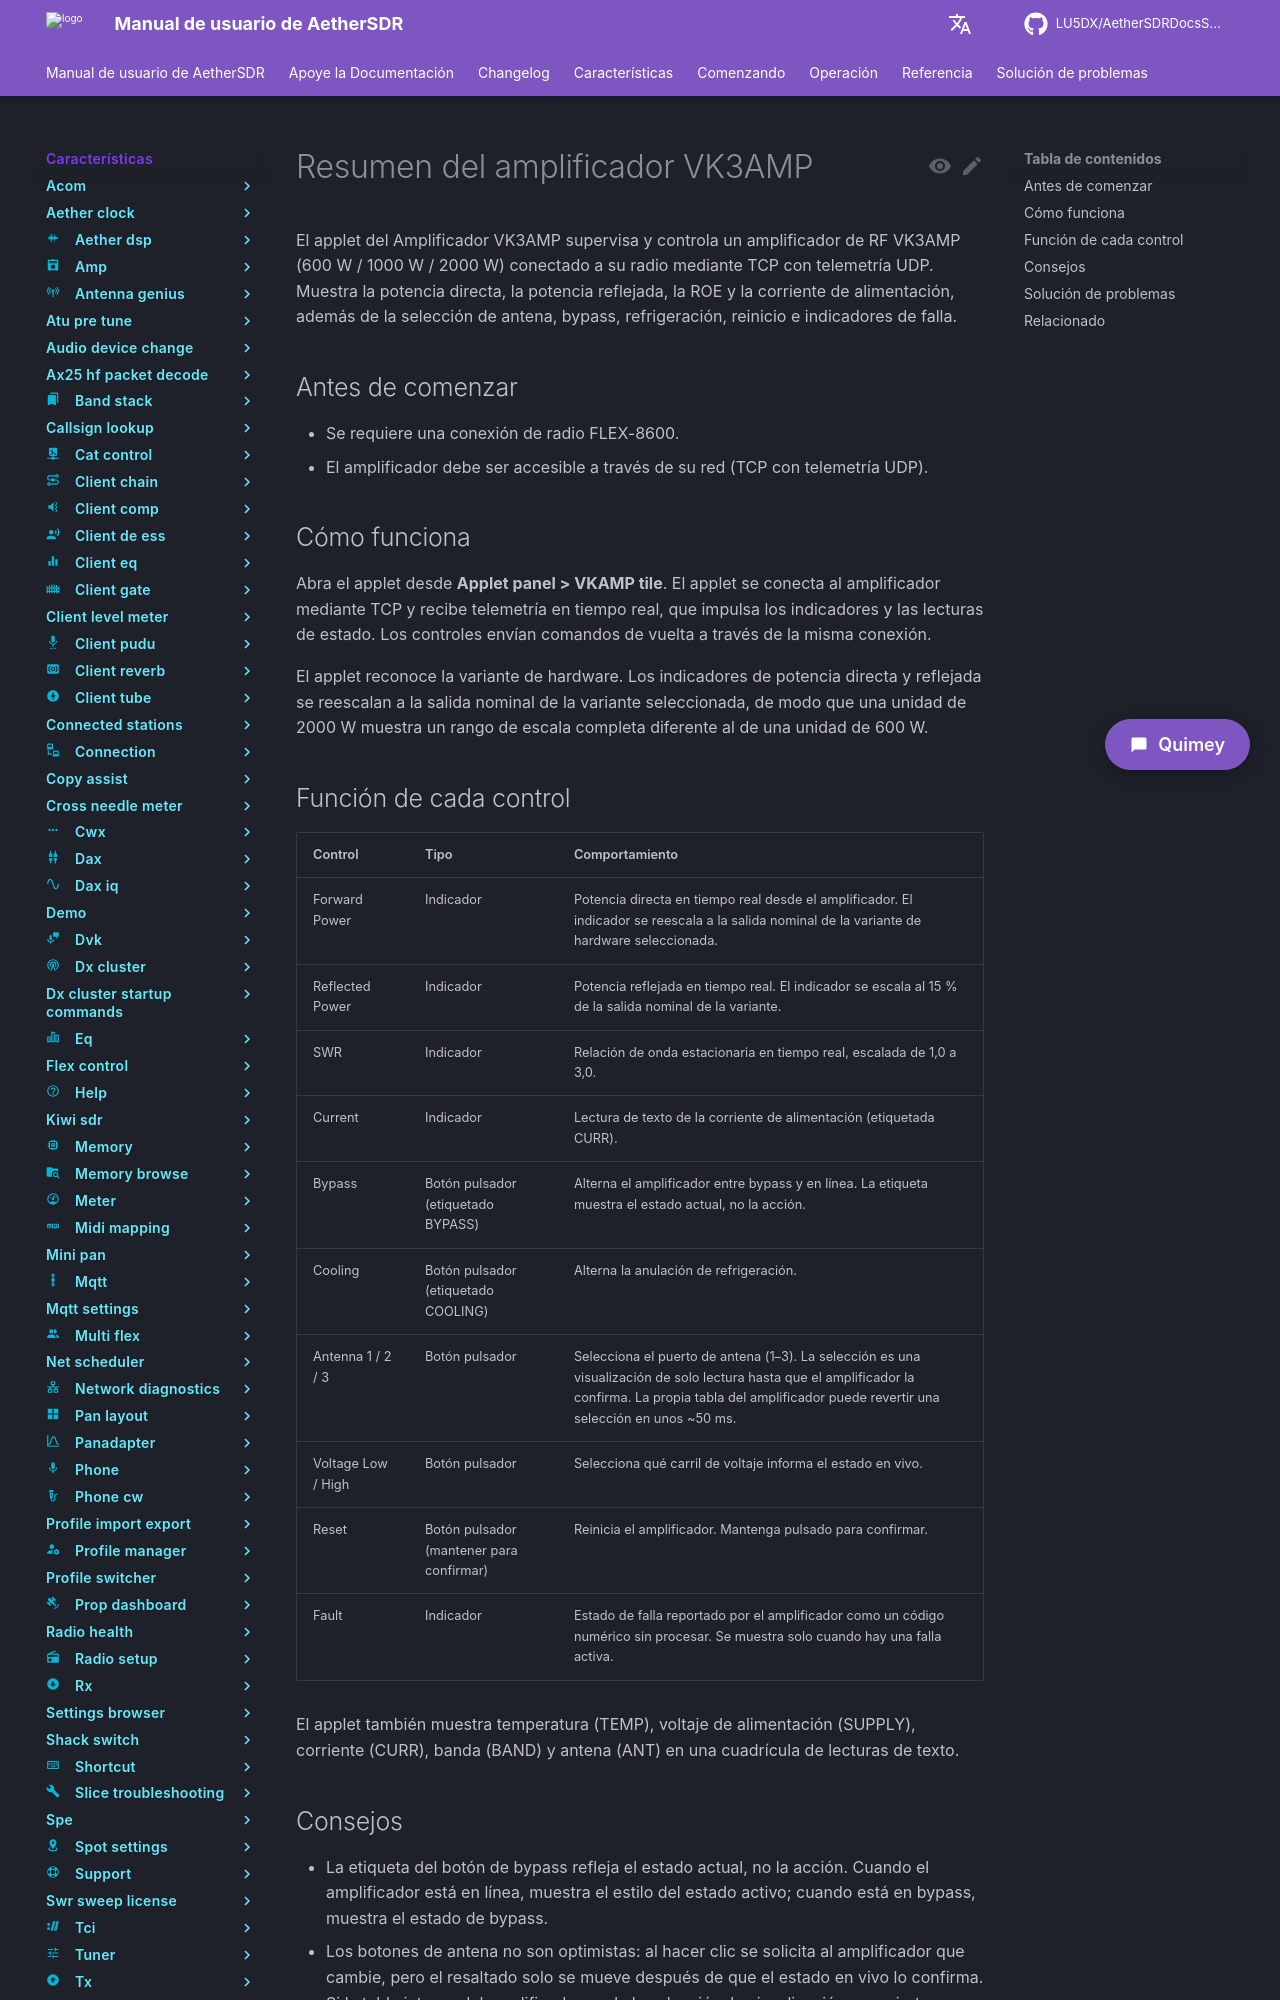

repository: LU5DX/AetherSDRDocsSpanish · page: 26.8.4/features/vkamp/overview/index.html · generator: mkdocs

# Resumen del amplificador VK3AMP

El applet del Amplificador VK3AMP supervisa y controla un amplificador de RF VK3AMP (600 W / 1000 W / 2000 W) conectado a su radio mediante TCP con telemetría UDP. Muestra la potencia directa, la potencia reflejada, la ROE y la corriente de alimentación, además de la selección de antena, bypass, refrigeración, reinicio e indicadores de falla.

## Antes de comenzar

- Se requiere una conexión de radio FLEX-8600.
- El amplificador debe ser accesible a través de su red (TCP con telemetría UDP).

## Cómo funciona

Abra el applet desde **Applet panel > VKAMP tile**. El applet se conecta al amplificador mediante TCP y recibe telemetría en tiempo real, que impulsa los indicadores y las lecturas de estado. Los controles envían comandos de vuelta a través de la misma conexión.

El applet reconoce la variante de hardware. Los indicadores de potencia directa y reflejada se reescalan a la salida nominal de la variante seleccionada, de modo que una unidad de 2000 W muestra un rango de escala completa diferente al de una unidad de 600 W.

## Función de cada control

| Control | Tipo | Comportamiento |
|---|---|---|
| Forward Power | Indicador | Potencia directa en tiempo real desde el amplificador. El indicador se reescala a la salida nominal de la variante de hardware seleccionada. |
| Reflected Power | Indicador | Potencia reflejada en tiempo real. El indicador se escala al 15 % de la salida nominal de la variante. |
| SWR | Indicador | Relación de onda estacionaria en tiempo real, escalada de 1,0 a 3,0. |
| Current | Indicador | Lectura de texto de la corriente de alimentación (etiquetada CURR). |
| Bypass | Botón pulsador (etiquetado BYPASS) | Alterna el amplificador entre bypass y en línea. La etiqueta muestra el estado actual, no la acción. |
| Cooling | Botón pulsador (etiquetado COOLING) | Alterna la anulación de refrigeración. |
| Antenna 1 / 2 / 3 | Botón pulsador | Selecciona el puerto de antena (1–3). La selección es una visualización de solo lectura hasta que el amplificador la confirma. La propia tabla del amplificador puede revertir una selección en unos ~50 ms. |
| Voltage Low / High | Botón pulsador | Selecciona qué carril de voltaje informa el estado en vivo. |
| Reset | Botón pulsador (mantener para confirmar) | Reinicia el amplificador. Mantenga pulsado para confirmar. |
| Fault | Indicador | Estado de falla reportado por el amplificador como un código numérico sin procesar. Se muestra solo cuando hay una falla activa. |

El applet también muestra temperatura (TEMP), voltaje de alimentación (SUPPLY), corriente (CURR), banda (BAND) y antena (ANT) en una cuadrícula de lecturas de texto.
